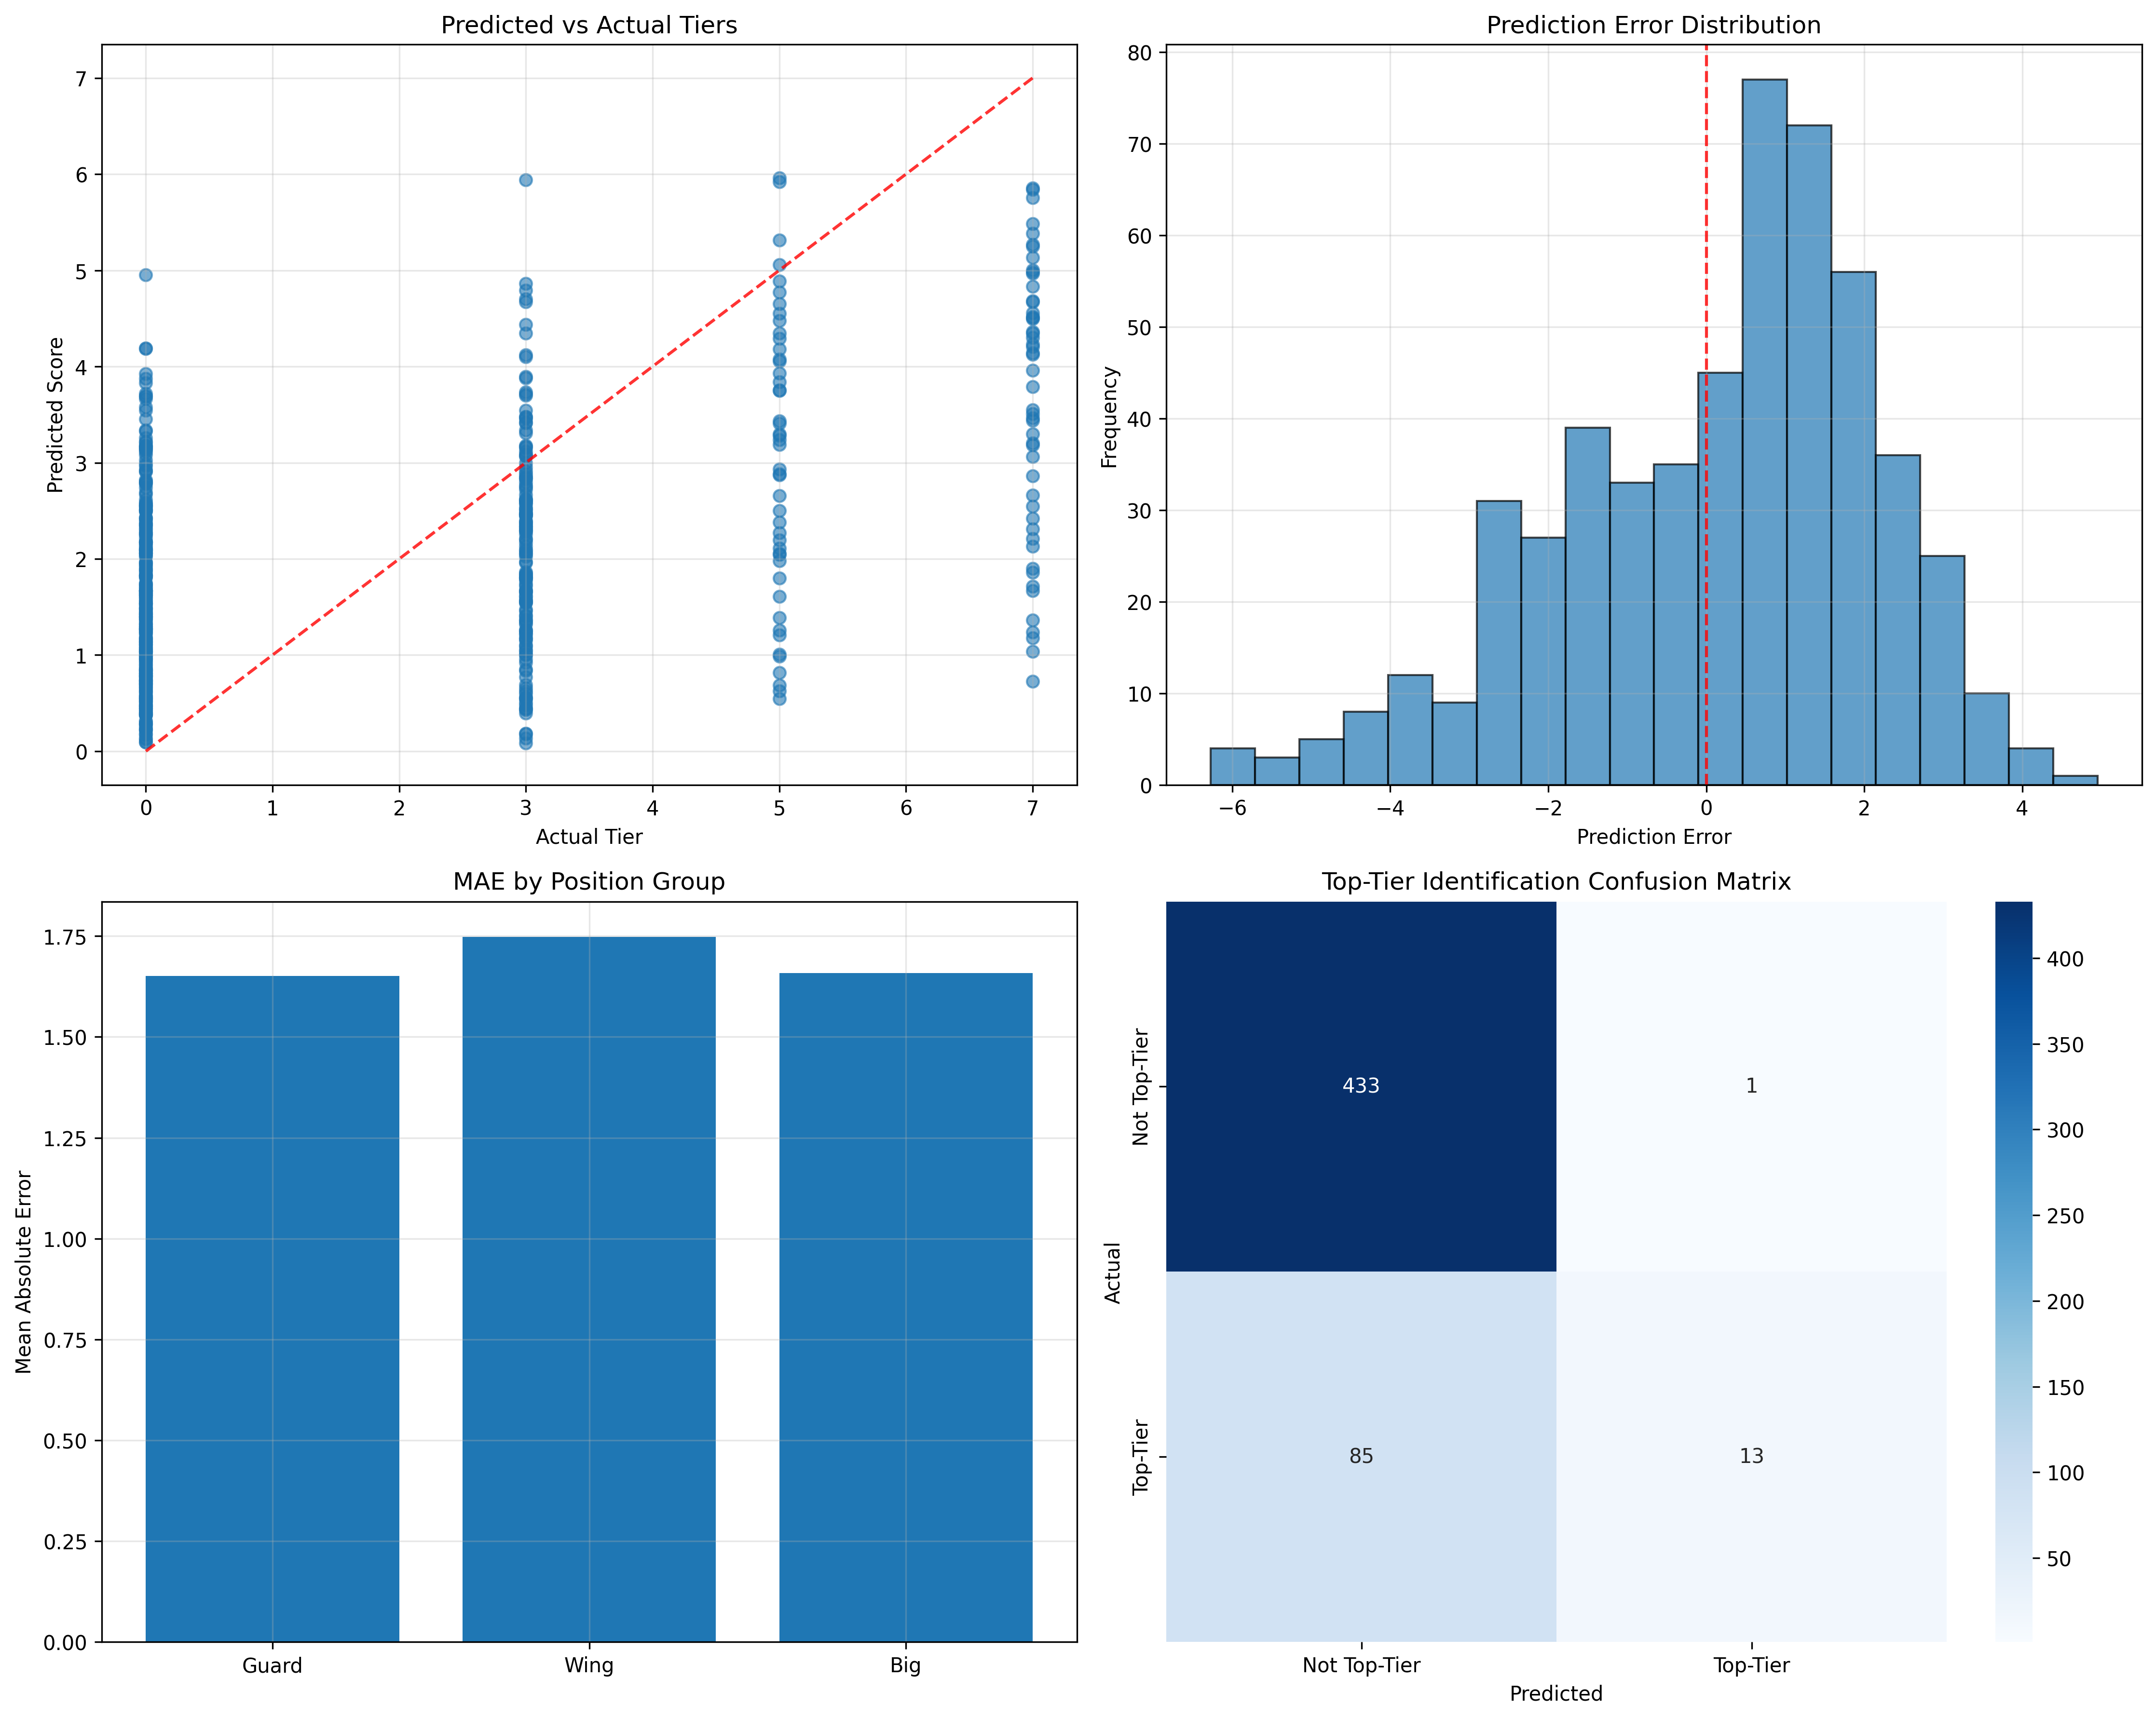

Write Python code to recreate this figure.
import pandas as pd
import numpy as np
from sklearn.metrics import mean_absolute_error, mean_squared_error, r2_score
import matplotlib.pyplot as plt
import seaborn as sns

def load_data():
    """Load the results data"""
    df = pd.read_csv('results.csv')
    # Filter to only include historical data with actual tiers (2011-2021)
    historical_df = df[
        (df['Actual Tier'].notna()) & 
        (df['Draft Year'] >= 2011) & 
        (df['Draft Year'] <= 2021)
    ].copy()
    return historical_df

def define_tier_categories():
    """Define what constitutes different tier categories"""
    tier_definitions = {
        'superstar': 7,      # Tier 7
        'all_star': 6,       # Tier 6  
        'strong_starter': 5, # Tier 5
        'starter': 4,        # Tier 4
        'role_player': 3,    # Tier 3
        'bench': 2,          # Tier 2
        'deep_bench': 1,     # Tier 1
        'scrub': 0           # Tier 0
    }
    return tier_definitions

def calculate_basic_metrics(df):
    """Calculate basic regression metrics"""
    metrics = {}
    
    # Overall metrics
    metrics['mae'] = mean_absolute_error(df['Actual Tier'], df['Predicted Score'])
    metrics['rmse'] = np.sqrt(mean_squared_error(df['Actual Tier'], df['Predicted Score']))
    metrics['r2'] = r2_score(df['Actual Tier'], df['Predicted Score'])
    
    # Correlation
    metrics['correlation'] = df['Actual Tier'].corr(df['Predicted Score'])
    
    return metrics

def calculate_top_tier_accuracy(df, top_tier_threshold=5):
    """Calculate accuracy for identifying top-tier players"""
    # Define top-tier as tier 5+ (strong starter and above)
    actual_top_tier = df['Actual Tier'] >= top_tier_threshold
    predicted_top_tier = df['Predicted Score'] >= top_tier_threshold
    
    # Calculate various accuracy metrics
    total_top_tier = actual_top_tier.sum()
    correctly_identified = (actual_top_tier & predicted_top_tier).sum()
    false_positives = (predicted_top_tier & ~actual_top_tier).sum()
    false_negatives = (actual_top_tier & ~predicted_top_tier).sum()
    
    # Precision: Of those predicted as top-tier, how many actually were?
    precision = correctly_identified / (correctly_identified + false_positives) if (correctly_identified + false_positives) > 0 else 0
    
    # Recall: Of those actually top-tier, how many did we identify?
    recall = correctly_identified / total_top_tier if total_top_tier > 0 else 0
    
    # F1 Score: Harmonic mean of precision and recall
    f1 = 2 * (precision * recall) / (precision + recall) if (precision + recall) > 0 else 0
    
    # Overall accuracy for top-tier identification
    accuracy = correctly_identified / total_top_tier if total_top_tier > 0 else 0
    
    return {
        'accuracy': accuracy,
        'precision': precision,
        'recall': recall,
        'f1_score': f1,
        'total_top_tier': total_top_tier,
        'correctly_identified': correctly_identified,
        'false_positives': false_positives,
        'false_negatives': false_negatives
    }

def calculate_tier_accuracy(df):
    """Calculate accuracy for each tier level"""
    tier_accuracies = {}
    
    for tier in range(8):  # Tiers 0-7
        actual_tier = df['Actual Tier'] == tier
        predicted_tier = np.round(df['Predicted Score']) == tier
        
        if actual_tier.sum() > 0:
            accuracy = (actual_tier & predicted_tier).sum() / actual_tier.sum()
            tier_accuracies[f'tier_{tier}'] = {
                'accuracy': accuracy,
                'count': actual_tier.sum()
            }
    
    return tier_accuracies

def calculate_position_metrics(df):
    """Calculate metrics by position group"""
    position_metrics = {}
    
    for position in df['Position Group'].unique():
        pos_df = df[df['Position Group'] == position]
        if len(pos_df) > 0:
            position_metrics[position] = {
                'mae': mean_absolute_error(pos_df['Actual Tier'], pos_df['Predicted Score']),
                'rmse': np.sqrt(mean_squared_error(pos_df['Actual Tier'], pos_df['Predicted Score'])),
                'r2': r2_score(pos_df['Actual Tier'], pos_df['Predicted Score']),
                'correlation': pos_df['Actual Tier'].corr(pos_df['Predicted Score']),
                'count': len(pos_df)
            }
    
    return position_metrics

def calculate_draft_position_accuracy(df):
    """Calculate accuracy by draft position ranges"""
    # Define draft position ranges
    df['Draft_Range'] = pd.cut(df['Pick Number'], 
                              bins=[0, 5, 10, 20, 30, 60], 
                              labels=['Top 5', '6-10', '11-20', '21-30', '31-60'])
    
    draft_metrics = {}
    for range_name in df['Draft_Range'].unique():
        if pd.notna(range_name):
            range_df = df[df['Draft_Range'] == range_name]
            if len(range_df) > 0:
                draft_metrics[range_name] = {
                    'mae': mean_absolute_error(range_df['Actual Tier'], range_df['Predicted Score']),
                    'rmse': np.sqrt(mean_squared_error(range_df['Actual Tier'], range_df['Predicted Score'])),
                    'r2': r2_score(range_df['Actual Tier'], range_df['Predicted Score']),
                    'correlation': range_df['Actual Tier'].corr(range_df['Predicted Score']),
                    'count': len(range_df)
                }
    
    return draft_metrics

def analyze_superstar_identification(df):
    """Specifically analyze superstar (tier 5 or 7) identification with 3.0+ threshold"""
    # Players who actually became tier 5 or 7
    actual_superstars = (df['Actual Tier'] == 5) | (df['Actual Tier'] == 7)
    # Players predicted to have score 3.5 or higher
    predicted_superstars = df['Predicted Score'] >= 3.0
    
    total_superstars = actual_superstars.sum()
    correctly_identified = (actual_superstars & predicted_superstars).sum()
    false_positives = (predicted_superstars & ~actual_superstars).sum()
    false_negatives = (actual_superstars & ~predicted_superstars).sum()
    
    if total_superstars > 0:
        accuracy = correctly_identified / total_superstars
        precision = correctly_identified / (correctly_identified + false_positives) if (correctly_identified + false_positives) > 0 else 0
        recall = correctly_identified / total_superstars
        f1 = 2 * (precision * recall) / (precision + recall) if (precision + recall) > 0 else 0
    else:
        accuracy = precision = recall = f1 = 0
    
    return {
        'accuracy': accuracy,
        'precision': precision,
        'recall': recall,
        'f1_score': f1,
        'total_superstars': total_superstars,
        'correctly_identified': correctly_identified,
        'false_positives': false_positives,
        'false_negatives': false_negatives
    }

def print_results(metrics, top_tier_metrics, tier_accuracies, position_metrics, draft_metrics, superstar_metrics):
    """Print all results in a formatted way"""
    print("=" * 60)
    print("NBA DRAFT PREDICTOR ACCURACY ANALYSIS")
    print("=" * 60)
    
    print("\n📊 OVERALL MODEL PERFORMANCE")
    print("-" * 30)
    print(f"Mean Absolute Error: {metrics['mae']:.3f}")
    print(f"Root Mean Square Error: {metrics['rmse']:.3f}")
    print(f"R² Score: {metrics['r2']:.3f}")
    print(f"Correlation: {metrics['correlation']:.3f}")
    
    print("\n🏆 TOP-TIER IDENTIFICATION ACCURACY (Tier 5+)")
    print("-" * 45)
    print(f"Accuracy: {top_tier_metrics['accuracy']:.1%}")
    print(f"Precision: {top_tier_metrics['precision']:.1%}")
    print(f"Recall: {top_tier_metrics['recall']:.1%}")
    print(f"F1 Score: {top_tier_metrics['f1_score']:.1%}")
    print(f"Total Top-Tier Players: {top_tier_metrics['total_top_tier']}")
    print(f"Correctly Identified: {top_tier_metrics['correctly_identified']}")
    print(f"False Positives: {top_tier_metrics['false_positives']}")
    print(f"False Negatives: {top_tier_metrics['false_negatives']}")
    
    print("\n⭐ TOP-TIER IDENTIFICATION (Tier 5 or 7 with 3.0+ threshold)")
    print("-" * 55)
    print(f"Accuracy: {superstar_metrics['accuracy']:.1%}")
    print(f"Precision: {superstar_metrics['precision']:.1%}")
    print(f"Recall: {superstar_metrics['recall']:.1%}")
    print(f"F1 Score: {superstar_metrics['f1_score']:.1%}")
    print(f"Total Tier 5 or 7 Players: {superstar_metrics['total_superstars']}")
    print(f"Correctly Identified (3.0+ score): {superstar_metrics['correctly_identified']}")
    
    print("\n🎯 ACCURACY BY POSITION")
    print("-" * 25)
    for position, pos_metrics in position_metrics.items():
        print(f"{position:6}: MAE={pos_metrics['mae']:.3f}, R²={pos_metrics['r2']:.3f}, n={pos_metrics['count']}")
    
    print("\n📈 ACCURACY BY DRAFT POSITION")
    print("-" * 30)
    for draft_range, draft_metrics in draft_metrics.items():
        print(f"{draft_range:8}: MAE={draft_metrics['mae']:.3f}, R²={draft_metrics['r2']:.3f}, n={draft_metrics['count']}")
    
    print("\n🔢 TIER-LEVEL ACCURACY")
    print("-" * 25)
    for tier, tier_metrics in tier_accuracies.items():
        print(f"{tier:7}: {tier_metrics['accuracy']:.1%} (n={tier_metrics['count']})")

def create_visualizations(df):
    """Create visualizations of the results"""
    fig, axes = plt.subplots(2, 2, figsize=(15, 12))
    
    # Scatter plot of predicted vs actual
    axes[0, 0].scatter(df['Actual Tier'], df['Predicted Score'], alpha=0.6)
    axes[0, 0].plot([0, 7], [0, 7], 'r--', alpha=0.8)
    axes[0, 0].set_xlabel('Actual Tier')
    axes[0, 0].set_ylabel('Predicted Score')
    axes[0, 0].set_title('Predicted vs Actual Tiers')
    axes[0, 0].grid(True, alpha=0.3)
    
    # Error distribution
    errors = df['Predicted Score'] - df['Actual Tier']
    axes[0, 1].hist(errors, bins=20, alpha=0.7, edgecolor='black')
    axes[0, 1].axvline(0, color='red', linestyle='--', alpha=0.8)
    axes[0, 1].set_xlabel('Prediction Error')
    axes[0, 1].set_ylabel('Frequency')
    axes[0, 1].set_title('Prediction Error Distribution')
    axes[0, 1].grid(True, alpha=0.3)
    
    # Accuracy by position
    position_errors = []
    position_names = []
    for position in df['Position Group'].unique():
        pos_df = df[df['Position Group'] == position]
        mae = mean_absolute_error(pos_df['Actual Tier'], pos_df['Predicted Score'])
        position_errors.append(mae)
        position_names.append(position)
    
    axes[1, 0].bar(position_names, position_errors)
    axes[1, 0].set_ylabel('Mean Absolute Error')
    axes[1, 0].set_title('MAE by Position Group')
    axes[1, 0].grid(True, alpha=0.3)
    
    # Top-tier identification confusion matrix
    top_tier_threshold = 5
    actual_top_tier = df['Actual Tier'] >= top_tier_threshold
    predicted_top_tier = df['Predicted Score'] >= top_tier_threshold
    
    from sklearn.metrics import confusion_matrix
    cm = confusion_matrix(actual_top_tier, predicted_top_tier)
    sns.heatmap(cm, annot=True, fmt='d', cmap='Blues', 
                xticklabels=['Not Top-Tier', 'Top-Tier'],
                yticklabels=['Not Top-Tier', 'Top-Tier'],
                ax=axes[1, 1])
    axes[1, 1].set_title('Top-Tier Identification Confusion Matrix')
    axes[1, 1].set_xlabel('Predicted')
    axes[1, 1].set_ylabel('Actual')
    
    plt.tight_layout()
    plt.savefig('accuracy_analysis.png', dpi=300, bbox_inches='tight')
    plt.show()

def main():
    """Main analysis function"""
    print("Loading data...")
    df = load_data()
    
    print(f"Analyzing {len(df)} historical draft picks (2011-2021)...")
    
    # Calculate all metrics
    metrics = calculate_basic_metrics(df)
    top_tier_metrics = calculate_top_tier_accuracy(df)
    tier_accuracies = calculate_tier_accuracy(df)
    position_metrics = calculate_position_metrics(df)
    draft_metrics = calculate_draft_position_accuracy(df)
    superstar_metrics = analyze_superstar_identification(df)
    
    # Print results
    print_results(metrics, top_tier_metrics, tier_accuracies, position_metrics, draft_metrics, superstar_metrics)
    
    # Create visualizations
    print("\n📊 Creating visualizations...")
    create_visualizations(df)
    
    # Summary for resume
    print("\n" + "=" * 60)
    print("📝 RESUME SUMMARY")
    print("=" * 60)
    print(f"Top-tier identification accuracy: {top_tier_metrics['accuracy']:.1%}")
    print(f"Tier 5/7 identification accuracy (3.0+ threshold): {superstar_metrics['accuracy']:.1%}")
    print(f"Overall model correlation: {metrics['correlation']:.3f}")
    print(f"Mean absolute error: {metrics['mae']:.2f} tiers")
    
    # Save detailed results to CSV
    results_summary = {
        'Metric': ['Top-Tier Accuracy', 'Tier 5/7 Accuracy (3.0+)', 'Overall Correlation', 'MAE', 'RMSE', 'R²'],
        'Value': [
            f"{top_tier_metrics['accuracy']:.1%}",
            f"{superstar_metrics['accuracy']:.1%}", 
            f"{metrics['correlation']:.3f}",
            f"{metrics['mae']:.3f}",
            f"{metrics['rmse']:.3f}",
            f"{metrics['r2']:.3f}"
        ]
    }
    
    pd.DataFrame(results_summary).to_csv('accuracy_summary.csv', index=False)
    print("\n✅ Results saved to 'accuracy_summary.csv' and 'accuracy_analysis.png'")

if __name__ == "__main__":
    main()
